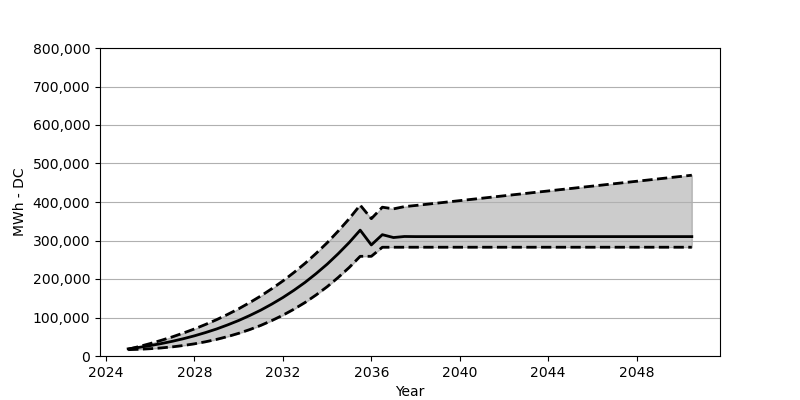

Values plotted in this chart, from the file beside it:
Date, Low, Base, High
2025-01, 16453, 18566, 17587
2025-07, 17453, 22473, 24648
2026-01, 18958, 27071, 32380
2026-07, 20978, 32266, 40720
2027-01, 23741, 38215, 49740
2027-07, 27246, 44864, 59636
2028-01, 31627, 52410, 70326
2028-07, 36926, 60842, 81903
2029-01, 43173, 70203, 94408
2029-07, 50461, 80707, 107995
2030-01, 58946, 92274, 122716
2030-07, 68574, 105057, 138684
2031-01, 79532, 119190, 155972
2031-07, 91975, 134756, 174713
2032-01, 105974, 151889, 194949
2032-07, 121561, 170662, 216896
2033-01, 139003, 191238, 240658
2033-07, 158425, 213804, 266327
2034-01, 179940, 238462, 294119
2034-07, 203753, 265420, 324221
2035-01, 230009, 294841, 356766
2035-07, 258956, 326901, 391970
2036-01, 258956, 288481, 356725
2036-07, 282491, 315149, 386517
2037-01, 282491, 307696, 382187
2037-07, 282543, 310407, 388043
2038-01, 282543, 310119, 390970
2038-07, 282543, 310119, 394073
2039-01, 282543, 310119, 397217
2039-07, 282543, 310119, 400382
2040-01, 282543, 310119, 403526
2040-07, 282543, 310119, 406671
2041-01, 282543, 310119, 409804
2041-07, 282543, 310119, 412980
2042-01, 282543, 310119, 416113
2042-07, 282543, 310119, 419258
2043-01, 282543, 310119, 422391
2043-07, 282543, 310119, 425546
2044-01, 282543, 310119, 428680
2044-07, 282543, 310119, 431845
2045-01, 282543, 310119, 434978
2045-07, 282543, 310119, 438154
2046-01, 282543, 310119, 441287
2046-07, 282543, 310119, 444411
2047-01, 282543, 310119, 447576
2047-07, 282543, 310119, 450710
2048-01, 282543, 310119, 453854
2048-07, 282543, 310119, 456988
2049-01, 282543, 310119, 460163
2049-07, 282543, 310119, 463328
2050-01, 282543, 310119, 466441
2050-07, 282543, 310119, 469585
